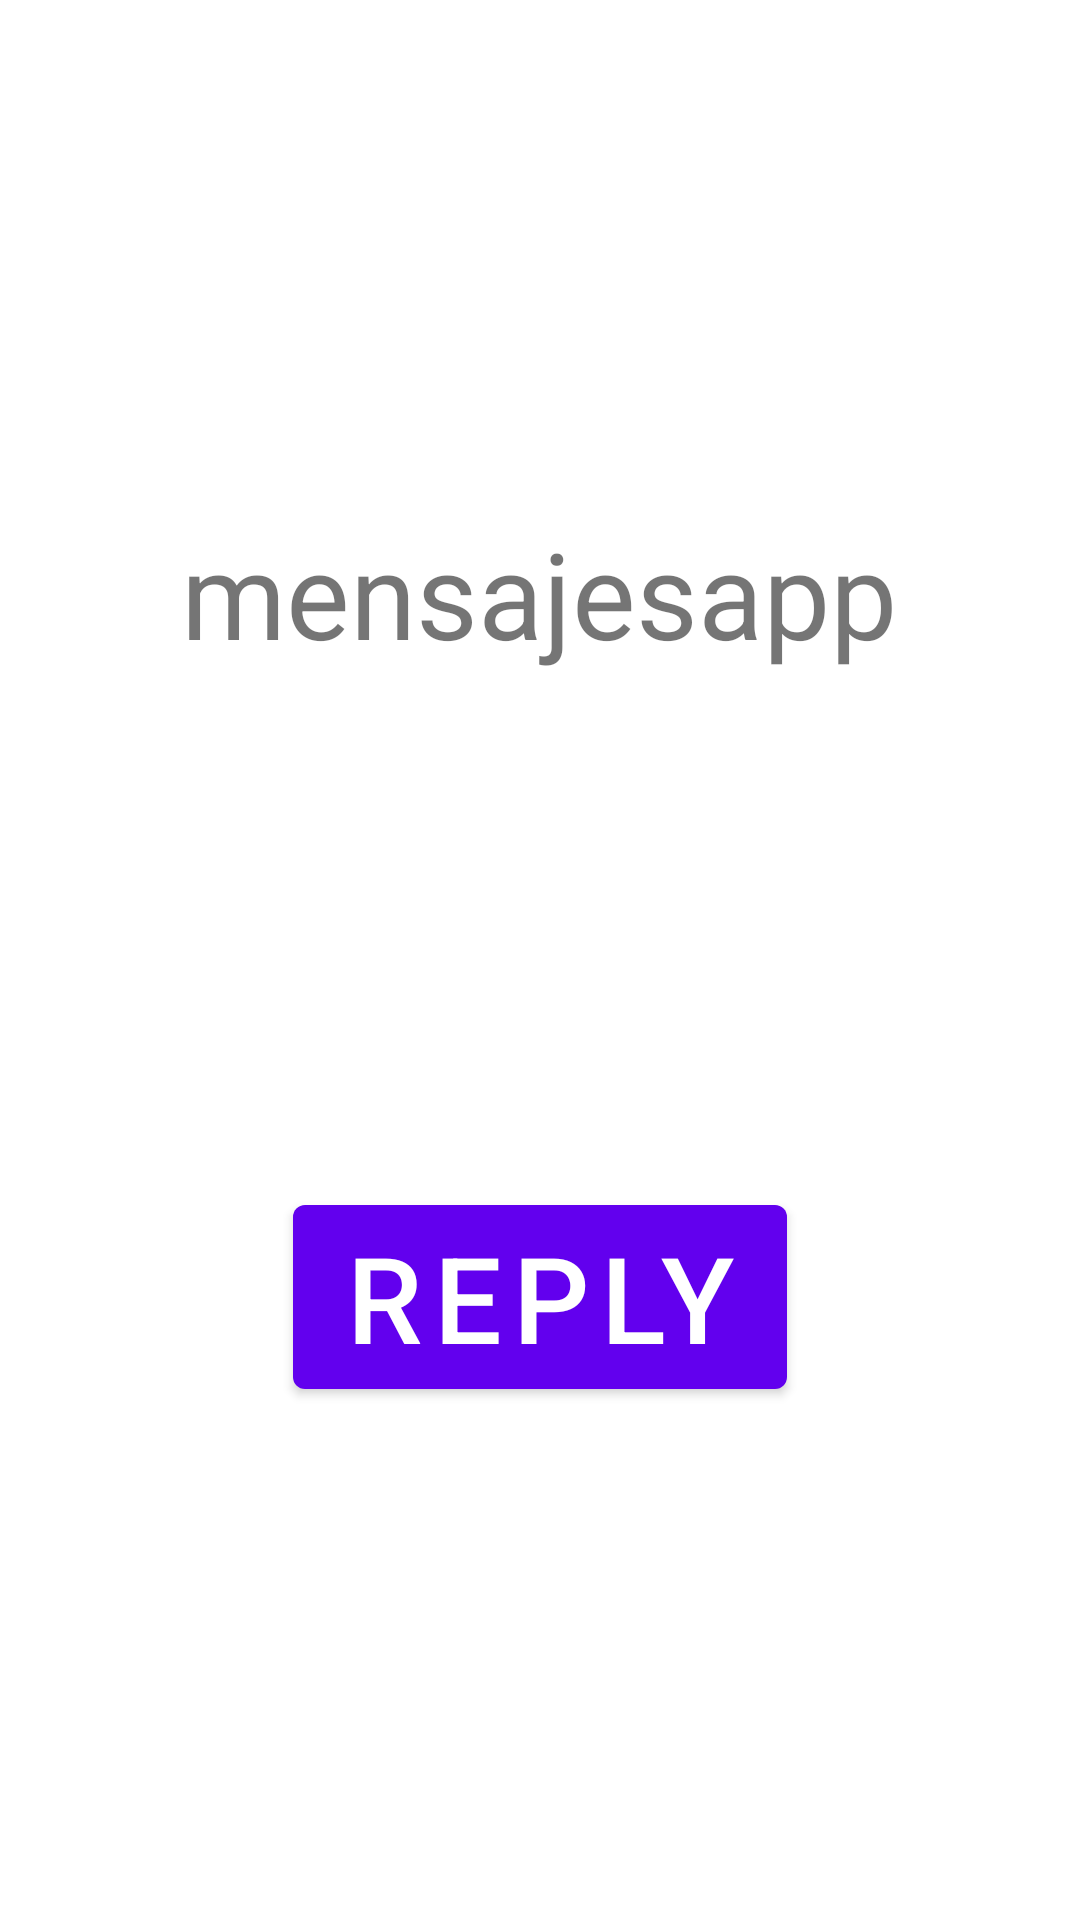

Android layout source for this screen:
<!-- AndroidManifest.xml: application theme Theme.Testapp -->
<!-- res/layout/fragment_first.xml -->
<?xml version="1.0" encoding="utf-8"?>
<androidx.constraintlayout.widget.ConstraintLayout
    xmlns:android="http://schemas.android.com/apk/res/android"
    xmlns:app="http://schemas.android.com/apk/res-auto"
    xmlns:tools="http://schemas.android.com/tools"
    android:layout_width="match_parent"
    android:layout_height="match_parent"
    tools:context=".FirstFragment">

    <TextView
        android:id="@+id/textview_first"
        android:layout_width="wrap_content"
        android:layout_height="wrap_content"
        android:text="@string/app_name"
        android:textSize="@dimen/text_size"
        app:layout_constraintBottom_toTopOf="@id/button_first"
        app:layout_constraintEnd_toEndOf="parent"
        app:layout_constraintHorizontal_bias="0.498"
        app:layout_constraintStart_toStartOf="parent"
        app:layout_constraintTop_toTopOf="parent"
        />


    <Button
        android:id="@+id/button_first"
        android:layout_width="wrap_content"
        android:layout_height="wrap_content"
        android:text="@string/init"
        android:textSize="@dimen/text_size"
        app:layout_constraintTop_toBottomOf="@id/textview_first"
        app:layout_constraintStart_toStartOf="parent"
        app:layout_constraintEnd_toEndOf="parent"
        app:layout_constraintBottom_toBottomOf="parent"
        />


</androidx.constraintlayout.widget.ConstraintLayout>
<!-- resources referenced by this layout -->
<resources>
  <dimen name="text_size">40dp</dimen>
  <string name="app_name">mensajesapp</string>
  <string name="init">Reply</string>
  <style name="Theme.Testapp" parent="Theme.MaterialComponents.DayNight.DarkActionBar">
          
          <item name="colorPrimary">@color/purple_500</item>
          <item name="colorPrimaryVariant">@color/purple_700</item>
          <item name="colorOnPrimary">@color/white</item>
          
          <item name="colorSecondary">@color/teal_200</item>
          <item name="colorSecondaryVariant">@color/teal_700</item>
          <item name="colorOnSecondary">@color/black</item>
          
          <item name="android:statusBarColor" tools:targetApi="l">?attr/colorPrimaryVariant</item>
          
      </style>
  <!-- not gathered from this repository: default colours our renderer supplied (Android Studio template values) -->
  <color name="purple_500">#FF6200EE</color>
  <color name="purple_700">#FF3700B3</color>
  <color name="teal_200">#FF03DAC5</color>
  <color name="teal_700">#FF018786</color>
  <color name="black">#FF000000</color>
  <color name="white">#FFFFFFFF</color>
</resources>
